Run: headless pygame with SDL's dummy video driver; simulated clock (each Clock.tick advances the game by its frame time, no real sleeping); random seed 0; keys injected as events and as key.get_pressed() state; no mouse input.
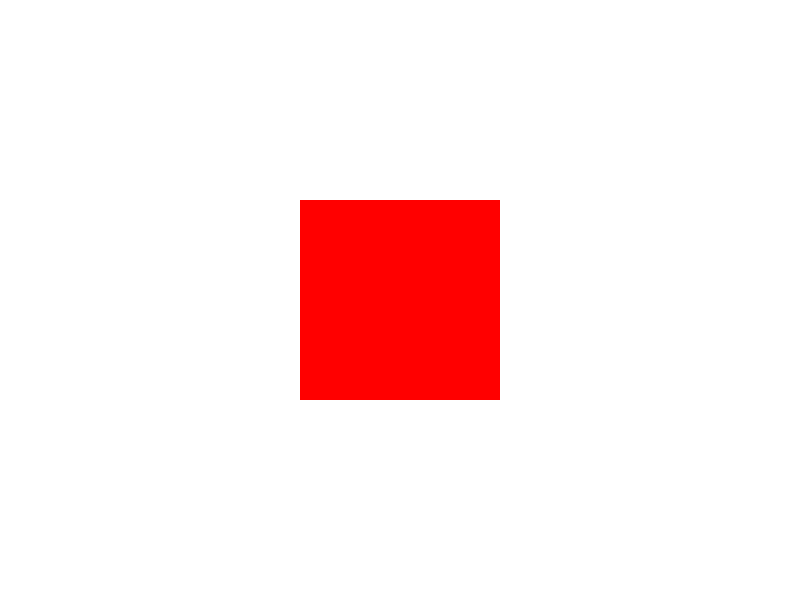
Frame 1 of 4 · flips 1–60 · no input
Frame 2 of 4 · flips 61–180 · tapped SPACE, RETURN · held RIGHT (→), D · screen unchanged from frame 1, image omitted
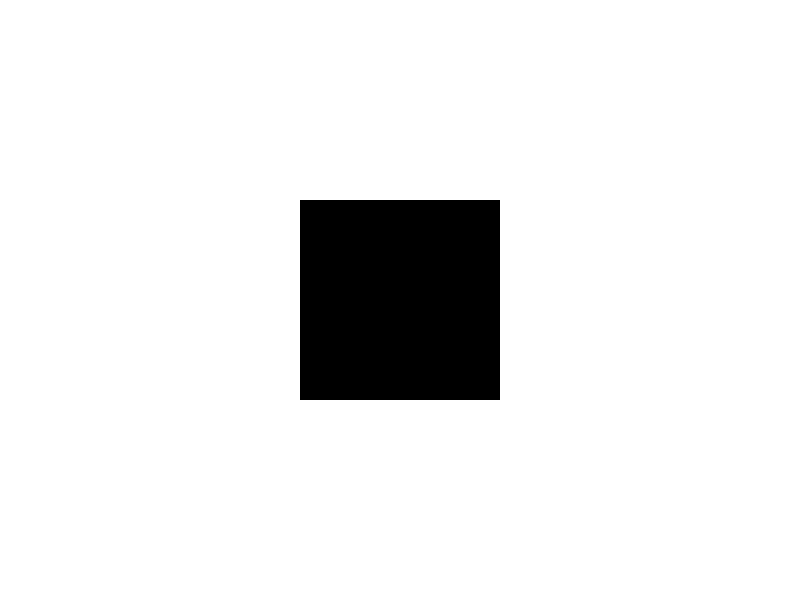
Frame 3 of 4 · flips 181–300 · held DOWN (↓), S
Frame 4 of 4 · flips 301–420 · held LEFT (←), A, UP (↑), W · screen unchanged from frame 3, image omitted

The pygame program that drew these frames:

import pygame
import time

# Define screen dimensions
SCREEN_WIDTH = 800
SCREEN_HEIGHT = 600

# Define rectangle dimensions and colors
RECT_WIDTH = 200
RECT_HEIGHT = 200
RECT_COLOR_ON = pygame.Color(255, 0, 0)   # Red
RECT_COLOR_OFF = pygame.Color(0, 0, 0)    # Black

def main():
    # Initialize Pygame
    pygame.init()
    
    # Create the screen
    screen = pygame.display.set_mode((SCREEN_WIDTH, SCREEN_HEIGHT))
    pygame.display.set_caption("SSVEP Stimulation")
    
    # Set initial rectangle position
    rect_x = (SCREEN_WIDTH - RECT_WIDTH) // 2
    rect_y = (SCREEN_HEIGHT - RECT_HEIGHT) // 2
    
    # Set initial blinking frequency and duration
    blinking_frequency = 30  # Hz
    stimulation_duration = 10  # seconds
    
    # Calculate blinking interval in milliseconds
    blinking_interval = int(1000 / (2*blinking_frequency))
    
    # Calculate the total number of blinks
    total_blinks = int(stimulation_duration * blinking_frequency)
    
    # Start the stimulation loop
    start_time = time.time()
    current_blink = 0
    is_rectangle_on = True
    
    while current_blink < total_blinks:
        for event in pygame.event.get():
            if event.type == pygame.QUIT:
                pygame.quit()
                return
        
        # Calculate the elapsed time in milliseconds
        elapsed_time = int((time.time() - start_time) * 1000)
        
        # Check if it's time to toggle the rectangle
        if elapsed_time >= blinking_interval:
            is_rectangle_on = not is_rectangle_on
            start_time = time.time()
            current_blink += 1
        
        # Draw the rectangle
        screen.fill(pygame.Color(255, 255, 255))  # White background
        if is_rectangle_on:
            pygame.draw.rect(screen, RECT_COLOR_ON, (rect_x, rect_y, RECT_WIDTH, RECT_HEIGHT))
        else:
            pygame.draw.rect(screen, RECT_COLOR_OFF, (rect_x, rect_y, RECT_WIDTH, RECT_HEIGHT))
        pygame.display.flip()
    
    # Stimulation finished, quit the application
    pygame.quit()

if __name__ == "__main__":
    main()
